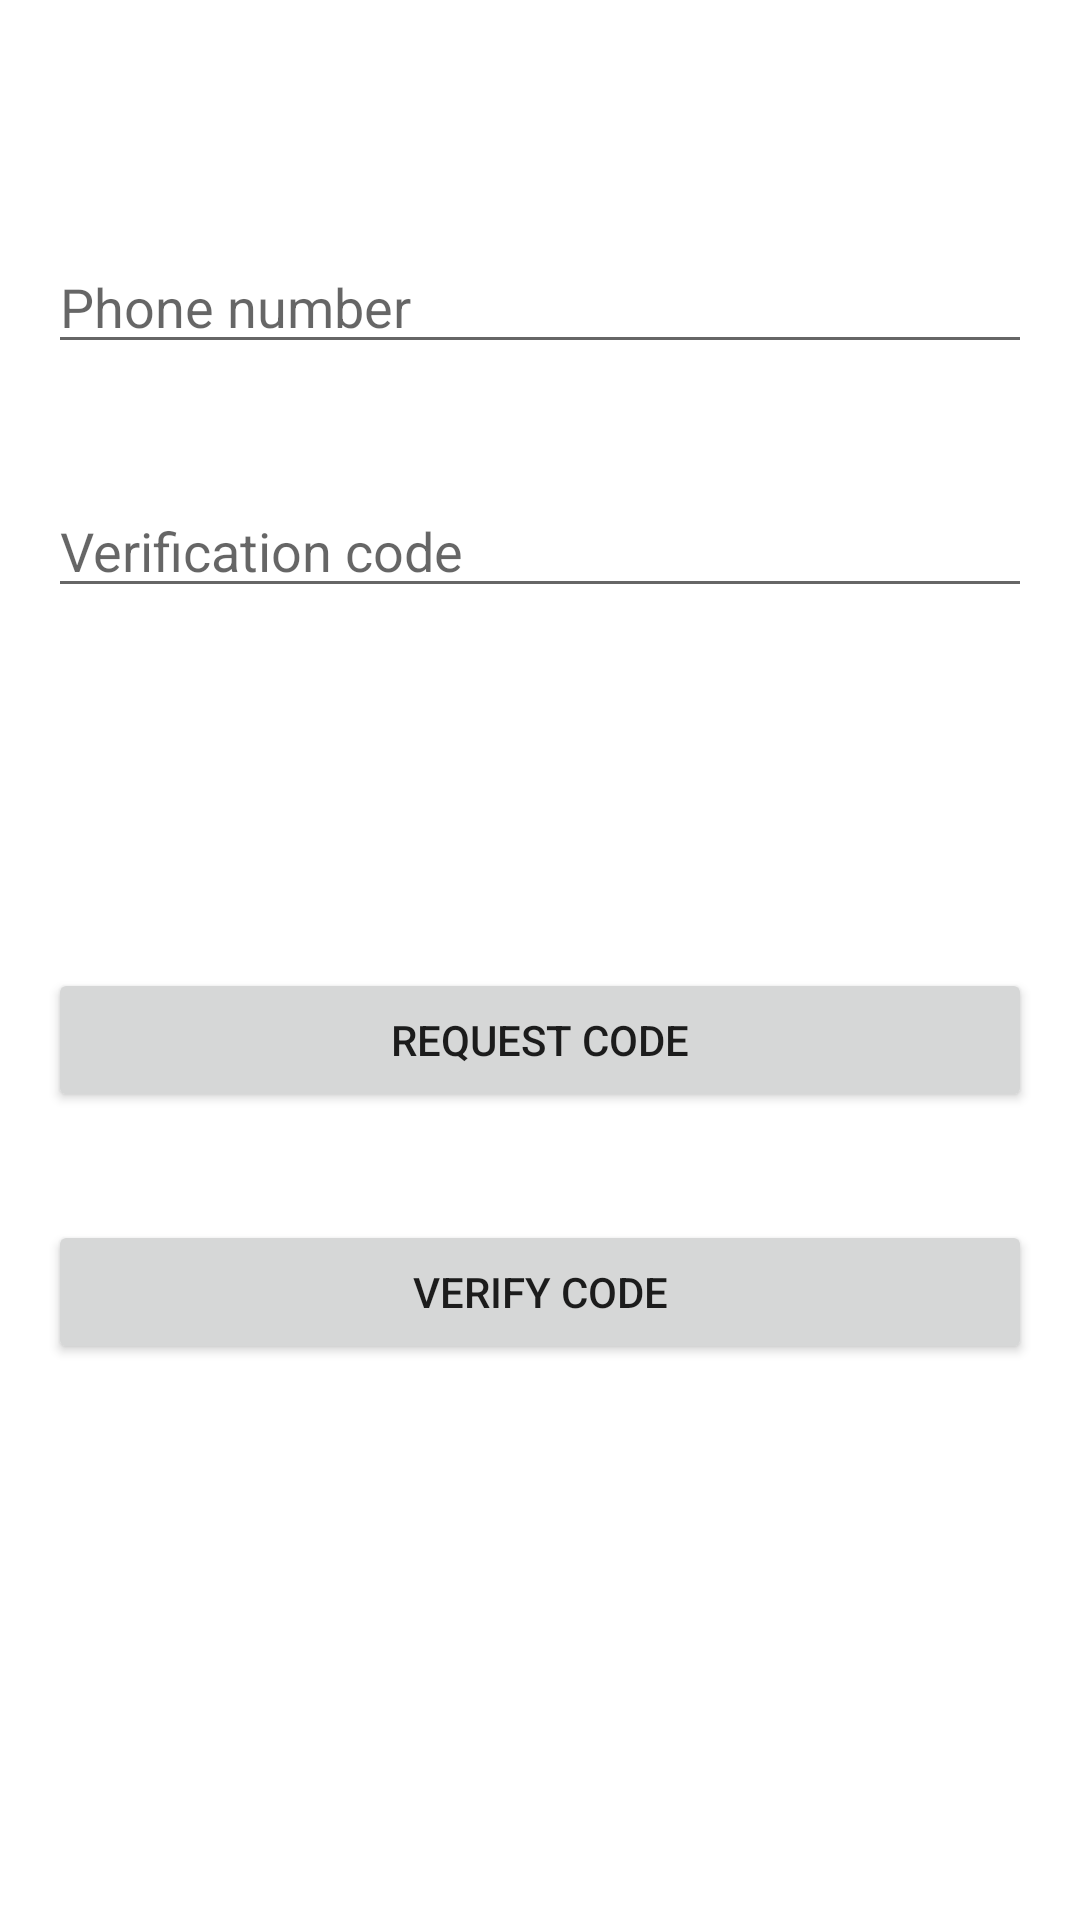

Here is an Android app screen rendered from its layout file. Give the layout XML and the strings, colors and styles it references.
<!-- AndroidManifest.xml: application theme Theme.LocationTracker_Parent -->
<!-- res/layout/activity_phone_auth.xml -->
<?xml version="1.0" encoding="utf-8"?>
<androidx.constraintlayout.widget.ConstraintLayout xmlns:android="http://schemas.android.com/apk/res/android"
    xmlns:app="http://schemas.android.com/apk/res-auto"
    xmlns:tools="http://schemas.android.com/tools"
    android:layout_width="match_parent"
    android:layout_height="match_parent"
    tools:context=".activities.PhoneAuthActivity">

    <ProgressBar
        android:id="@+id/pbLoading"
        android:layout_width="wrap_content"
        android:layout_height="wrap_content"
        android:layout_gravity="center"
        android:layout_marginTop="36dp"
        android:visibility="visible"
        app:layout_constraintEnd_toEndOf="@+id/etVerificationCode"
        app:layout_constraintStart_toStartOf="@+id/etVerificationCode"
        app:layout_constraintTop_toBottomOf="@+id/etVerificationCode" />

    <EditText
        android:id="@+id/etPhoneNumber"
        android:layout_width="match_parent"
        android:layout_height="wrap_content"
        android:layout_marginStart="16dp"
        android:layout_marginTop="80dp"
        android:layout_marginEnd="16dp"
        android:ems="10"
        android:hint="Phone number"
        android:inputType="phone"
        app:layout_constraintEnd_toEndOf="parent"
        app:layout_constraintStart_toStartOf="parent"
        app:layout_constraintTop_toTopOf="parent" />

    <EditText
        android:id="@+id/etVerificationCode"
        android:layout_width="match_parent"
        android:layout_height="wrap_content"
        android:layout_marginStart="16dp"
        android:layout_marginTop="40dp"
        android:layout_marginEnd="16dp"
        android:ems="10"
        android:hint="Verification code"
        android:inputType="number"
        app:layout_constraintEnd_toEndOf="@+id/etPhoneNumber"
        app:layout_constraintStart_toStartOf="@+id/etPhoneNumber"
        app:layout_constraintTop_toBottomOf="@+id/etPhoneNumber" />

    <Button
        android:id="@+id/btnVerifyCode"
        android:layout_width="match_parent"
        android:layout_height="wrap_content"
        android:layout_marginStart="16dp"
        android:layout_marginTop="36dp"
        android:layout_marginEnd="16dp"
        android:text="Verify Code"
        app:layout_constraintEnd_toEndOf="parent"
        app:layout_constraintHorizontal_bias="0.0"
        app:layout_constraintStart_toStartOf="parent"
        app:layout_constraintTop_toBottomOf="@+id/btnRequestCode" />

    <Button
        android:id="@+id/btnRequestCode"
        android:layout_width="match_parent"
        android:layout_height="wrap_content"
        android:layout_marginStart="16dp"
        android:layout_marginTop="120dp"
        android:layout_marginEnd="16dp"
        android:text="Request Code"
        app:layout_constraintEnd_toEndOf="parent"
        app:layout_constraintHorizontal_bias="0.0"
        app:layout_constraintStart_toStartOf="parent"
        app:layout_constraintTop_toBottomOf="@+id/etVerificationCode" />
</androidx.constraintlayout.widget.ConstraintLayout>
<!-- resources referenced by this layout -->
<resources>
  <style name="Theme.LocationTracker_Parent" parent="Theme.MaterialComponents.DayNight.NoActionBar">
          
          <item name="colorPrimary">@color/blue</item>
          <item name="colorPrimaryVariant">@color/blue</item>
          <item name="colorOnPrimary">@color/white</item>
          
          <item name="colorSecondary">@color/grey</item>
          <item name="colorSecondaryVariant">@color/teal_700</item>
          <item name="colorOnSecondary">@color/black</item>
          
          <item name="android:statusBarColor" tools:targetApi="l">?attr/colorPrimaryVariant</item>
          
      </style>
  <color name="blue">#2196F3</color>
  <color name="white">#FFFFFFFF</color>
  <color name="grey">#656768</color>
  <color name="teal_700">#FF018786</color>
  <color name="black">#FF000000</color>
</resources>
